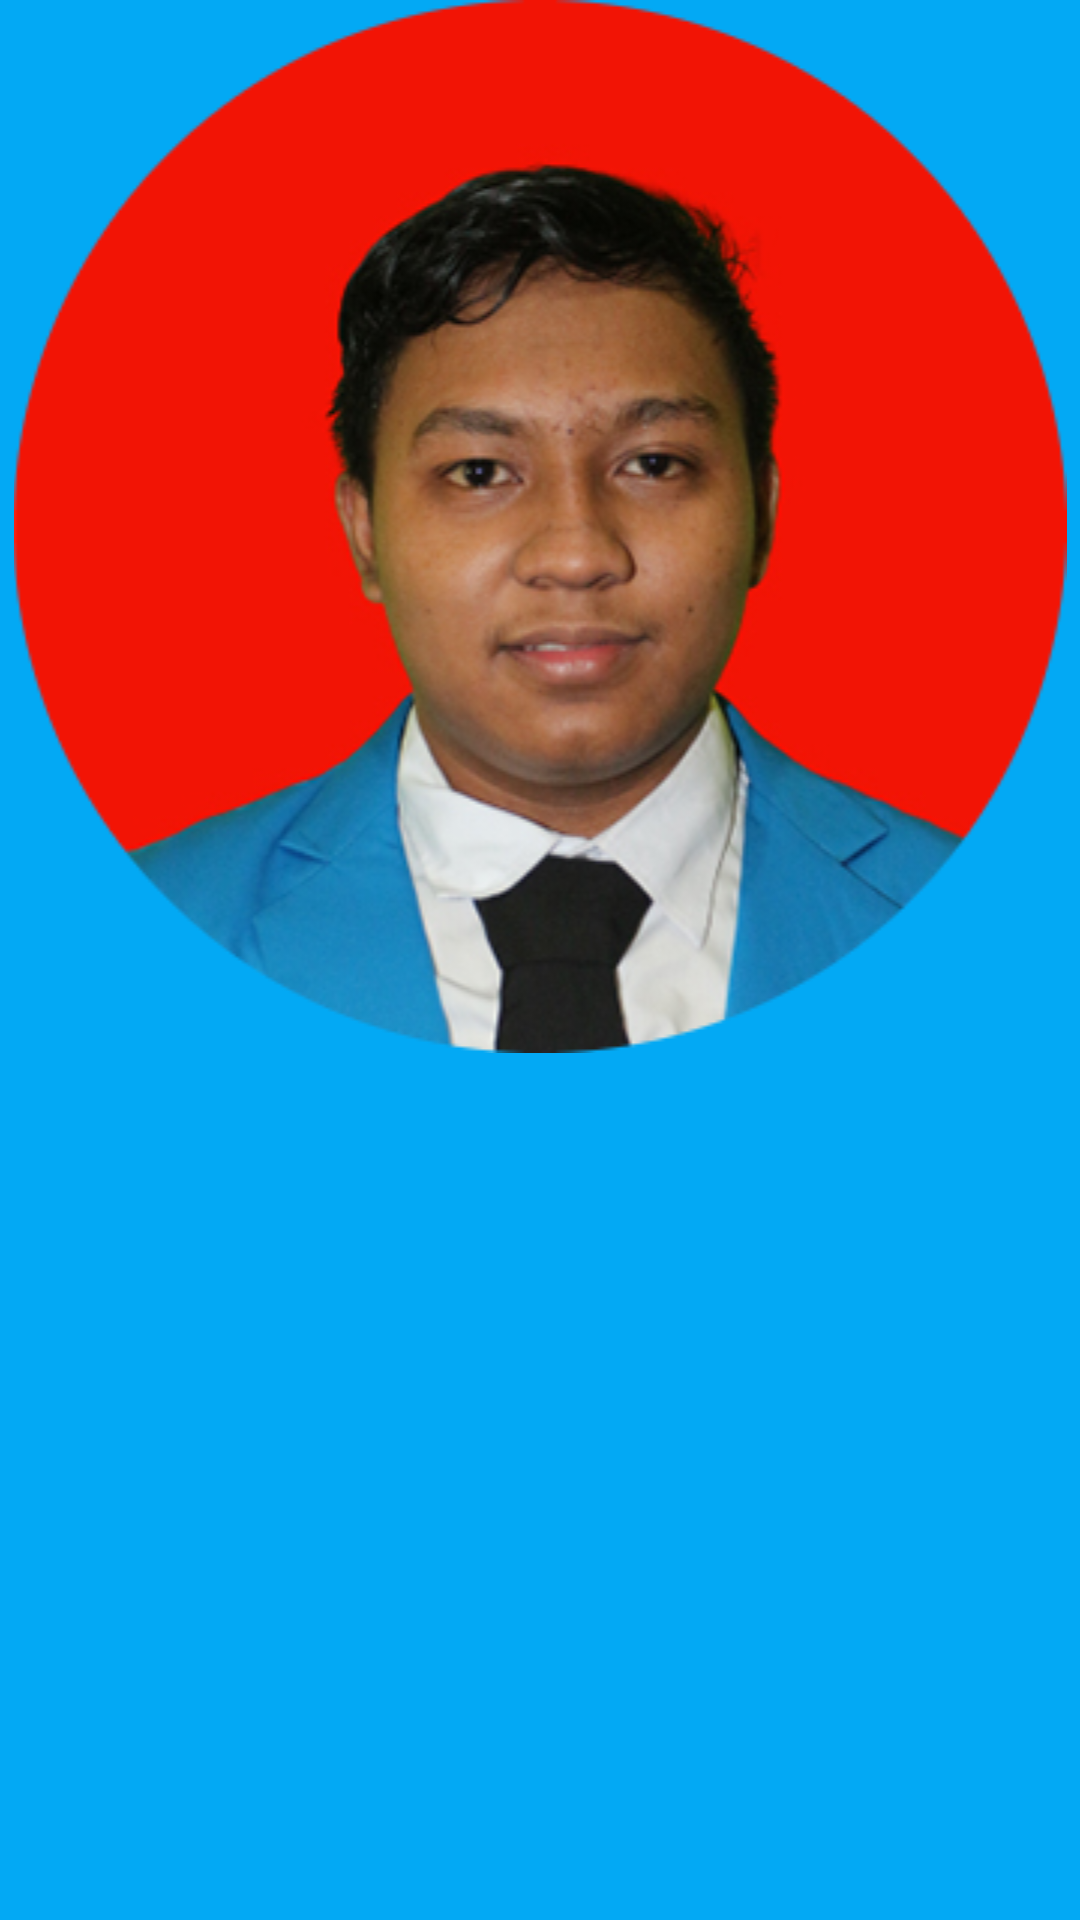

This screen was rendered from an Android layout file. Write that file and the resources it references.
<!-- AndroidManifest.xml: application theme Theme.Biodata1 -->
<!-- res/layout/fragment1.xml -->
<?xml version="1.0" encoding="utf-8"?>
<LinearLayout xmlns:android="http://schemas.android.com/apk/res/android"
    xmlns:app="http://schemas.android.com/apk/res-auto"
    android:layout_width="match_parent"
    android:layout_height="match_parent"
    android:background="#03A9F4"
    android:backgroundTint="#03A9F4"
    android:orientation="vertical">

    <ImageView
        android:id="@+id/imageView"
        android:layout_width="match_parent"
        android:layout_height="wrap_content"
        app:srcCompat="@drawable/rzl" />
</LinearLayout>
<!-- resources referenced by this layout -->
<resources>
  <!-- drawable rzl: png bitmap (drawable-v24, 114947 bytes) -->
  <style name="Theme.Biodata1" parent="Theme.MaterialComponents.DayNight.DarkActionBar">
          
          <item name="colorPrimary">@color/purple_500</item>
          <item name="colorPrimaryVariant">@color/purple_700</item>
          <item name="colorOnPrimary">@color/white</item>
          
          <item name="colorSecondary">@color/teal_200</item>
          <item name="colorSecondaryVariant">@color/teal_700</item>
          <item name="colorOnSecondary">@color/black</item>
          
          <item name="android:statusBarColor">?attr/colorPrimaryVariant</item>
          
      </style>
  <!-- not gathered from this repository: default colours our renderer supplied (Android Studio template values) -->
  <color name="purple_500">#FF6200EE</color>
  <color name="purple_700">#FF3700B3</color>
  <color name="teal_200">#FF03DAC5</color>
  <color name="teal_700">#FF018786</color>
  <color name="black">#FF000000</color>
  <color name="white">#FFFFFFFF</color>
</resources>
